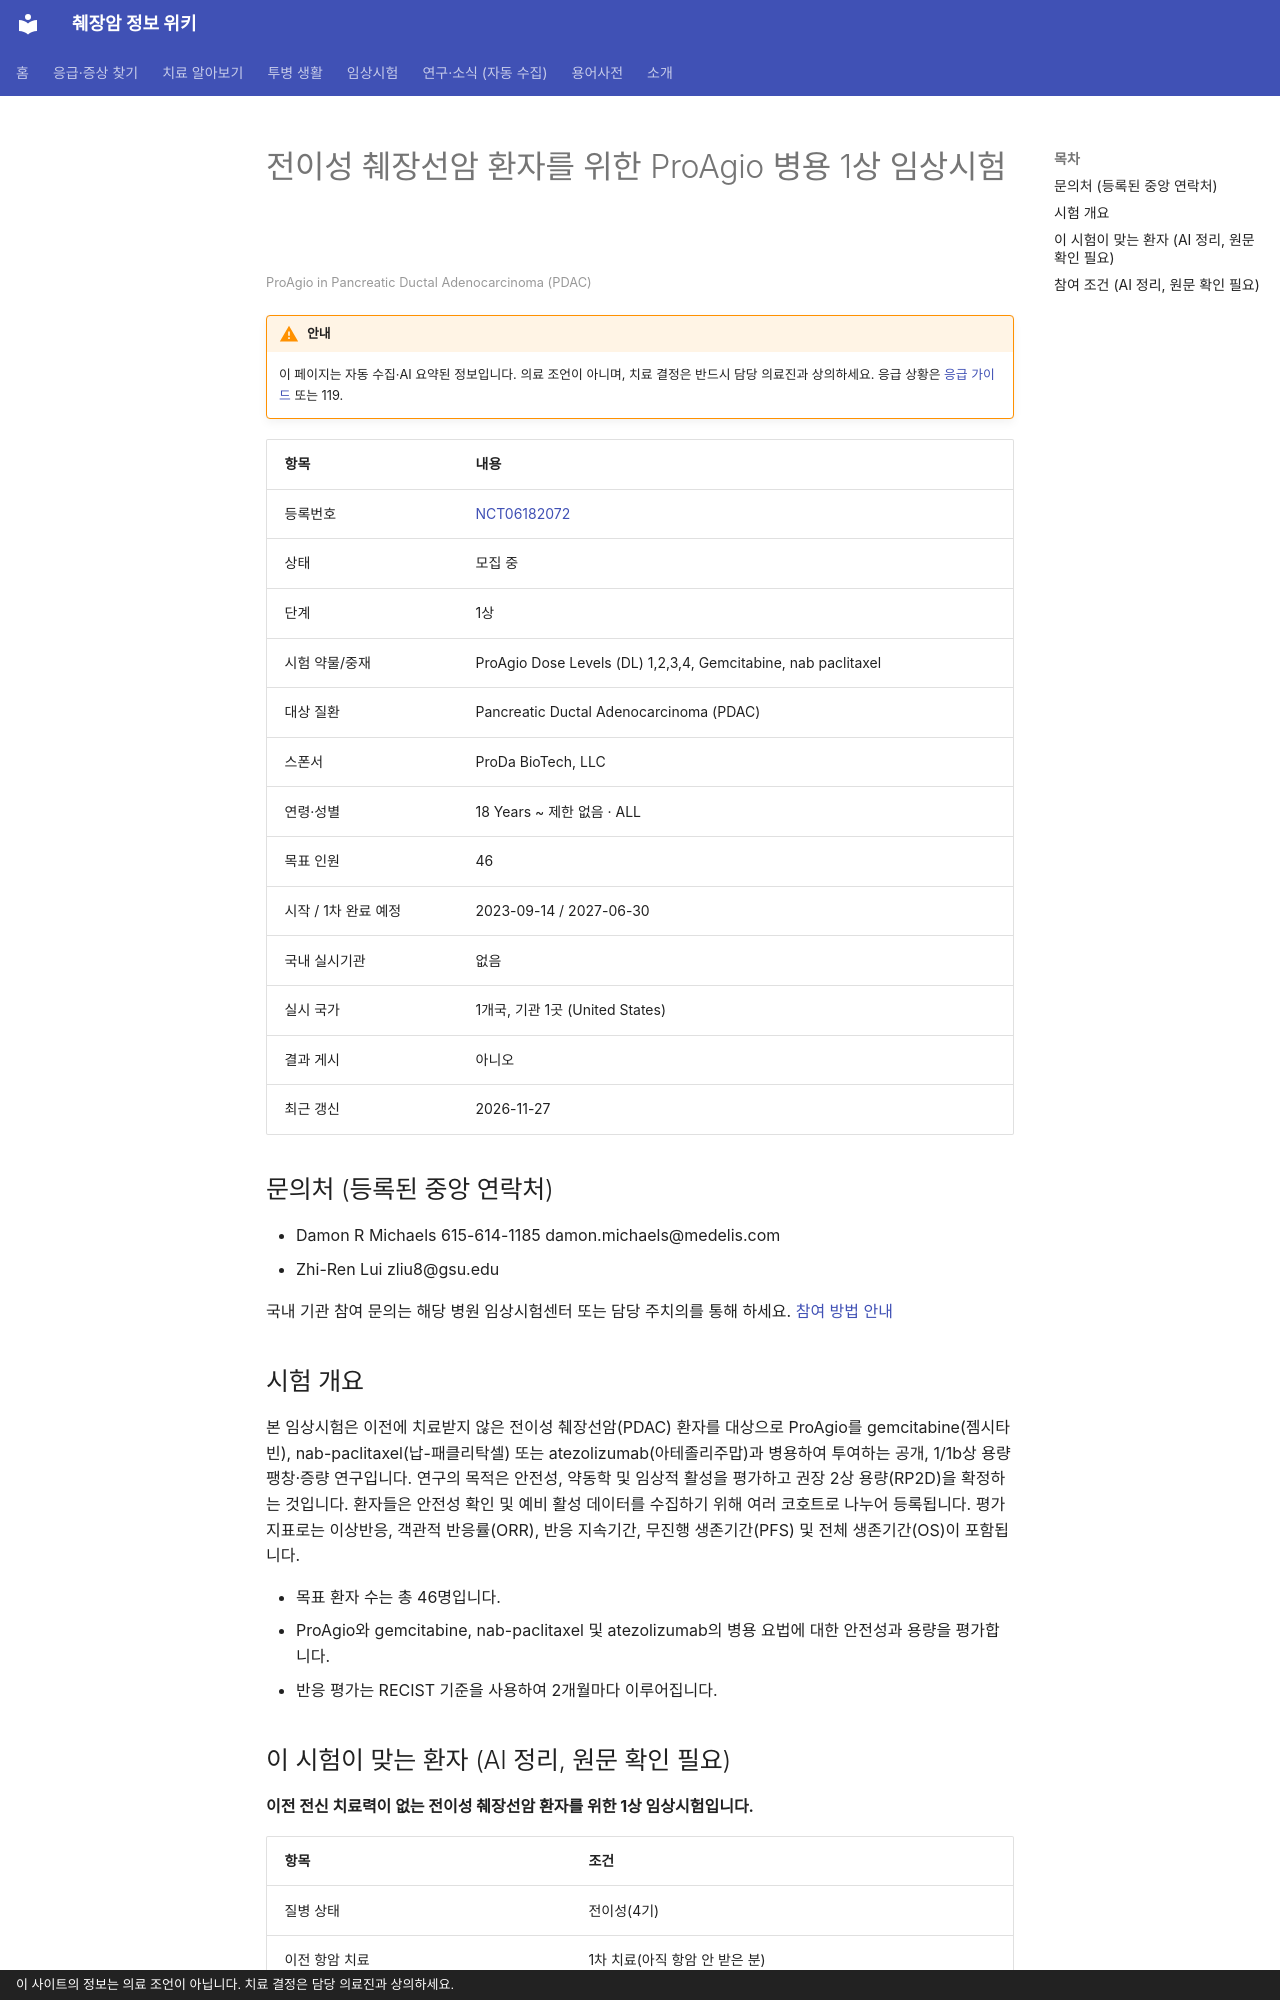

repository: hizorro88-rgb/papersearcher · page: _generated/trials/NCT06182072/index.html · generator: mkdocs · copyright: 이 사이트의 정보는 의료 조언이 아닙니다. 치료 결정은 담당 의료진과 상의하세요.

---
title: "NCT06182072 전이성 췌장선암 환자를 위한 ProAgio 병용 1상 임상시험"
description: "1상 · 모집 중"
comments: true
search:
  boost: 0.4
---

# 전이성 췌장선암 환자를 위한 ProAgio 병용 1상 임상시험

<small>ProAgio in Pancreatic Ductal Adenocarcinoma (PDAC)</small>

!!! warning "안내"
    이 페이지는 자동 수집·AI 요약된 정보입니다. 의료 조언이 아니며, 치료 결정은 반드시 담당 의료진과 상의하세요. 응급 상황은 [응급 가이드](../../guides/emergency/index.md) 또는 119.

| 항목 | 내용 |
|---|---|
| 등록번호 | [NCT06182072](https://clinicaltrials.gov/study/NCT06182072) |
| 상태 | 모집 중 |
| 단계 | 1상 |
| 시험 약물/중재 | ProAgio Dose Levels (DL) 1,2,3,4, Gemcitabine, nab paclitaxel |
| 대상 질환 | Pancreatic Ductal Adenocarcinoma (PDAC) |
| 스폰서 | ProDa BioTech, LLC |
| 연령·성별 | 18 Years ~ 제한 없음 · ALL |
| 목표 인원 | 46 |
| 시작 / 1차 완료 예정 | 2023-09-14 / 2027-06-30 |
| 국내 실시기관 | 없음 |
| 실시 국가 | 1개국, 기관 1곳 (United States) |
| 결과 게시 | 아니오 |
| 최근 갱신 | 2026-11-27 |

## 문의처 (등록된 중앙 연락처)

- Damon R Michaels 615-614-1185 damon.michaels@medelis.com
- Zhi-Ren Lui zliu8@gsu.edu

국내 기관 참여 문의는 해당 병원 임상시험센터 또는 담당 주치의를 통해 하세요. [참여 방법 안내](../../guides/trials/how-to-apply.md)

## 시험 개요

본 임상시험은 이전에 치료받지 않은 전이성 췌장선암(PDAC) 환자를 대상으로 ProAgio를 gemcitabine(젬시타빈), nab-paclitaxel(납-패클리탁셀) 또는 atezolizumab(아테졸리주맙)과 병용하여 투여하는 공개, 1/1b상 용량 팽창·증량 연구입니다. 연구의 목적은 안전성, 약동학 및 임상적 활성을 평가하고 권장 2상 용량(RP2D)을 확정하는 것입니다. 환자들은 안전성 확인 및 예비 활성 데이터를 수집하기 위해 여러 코호트로 나누어 등록됩니다. 평가지표로는 이상반응, 객관적 반응률(ORR), 반응 지속기간, 무진행 생존기간(PFS) 및 전체 생존기간(OS)이 포함됩니다.

- 목표 환자 수는 총 46명입니다.
- ProAgio와 gemcitabine, nab-paclitaxel 및 atezolizumab의 병용 요법에 대한 안전성과 용량을 평가합니다.
- 반응 평가는 RECIST 기준을 사용하여 2개월마다 이루어집니다.

## 이 시험이 맞는 환자 (AI 정리, 원문 확인 필요)

**이전 전신 치료력이 없는 전이성 췌장선암 환자를 위한 1상 임상시험입니다.**

| 항목 | 조건 |
|---|---|
| 질병 상태 | 전이성(4기) |
| 이전 항암 치료 | 1차 치료(아직 항암 안 받은 분) |
| 받았으면 참여 불가 | 젬시타빈, 탁산(아브락산 등) |
| ECOG 수행능력 | 1 이하 |
| 측정 가능 병변 | 필요 |

주요 제외 기준: 이전 젬시타빈 및 납-패클리탁셀 치료 경험 · 치료받지 않은 중추신경계(CNS) 전이 · 활동성 자가면역 질환 · 조절되지 않는 감염 질환

내 상황에 맞는지 한 번에 보려면 [맞춤 임상시험 찾기](../../guides/trials/finder.md).
